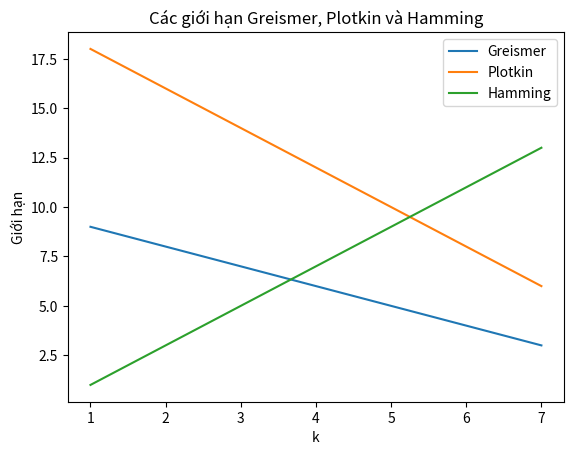

Source code (Python):
# [redacted]
# [redacted]
# 05
# Lý thuyết thông tin
# 05
import numpy as np
import matplotlib.pyplot as plt

def calculate_greismer_bound(n, k):
    """
    Tính toán giới hạn Greismer cho mã khối tuyến tính
    """
    return n - k + 1

def calculate_plotkin_bound(n, k):
    """
    Tính toán giới hạn Plotkin cho mã khối tuyến tính
    """
    return 2 * (n - k + 1)

def calculate_hamming_bound(d):
    """
    Tính toán giới hạn Hamming cho mã khối tuyến tính
    """
    return 2 * d - 1

def plot_limits(n, k):
    """
    Vẽ đồ thị các giới hạn Greismer, Plotkin và Hamming
    """
    k_values = np.arange(1, k+1)
    greismer_values = calculate_greismer_bound(n, k_values)
    plotkin_values = calculate_plotkin_bound(n, k_values)
    hamming_values = calculate_hamming_bound(k_values)

    plt.plot(k_values, greismer_values, label="Greismer")
    plt.plot(k_values, plotkin_values, label="Plotkin")
    plt.plot(k_values, hamming_values, label="Hamming")
    plt.xlabel("k")
    plt.ylabel("Giới hạn")
    plt.title("Các giới hạn Greismer, Plotkin và Hamming")
    plt.legend()
    plt.show()

# Tham số n và k của mã khối tuyến tính
n = 9
k = 7

# Tính toán và in các giá trị giới hạn
greismer_limit = calculate_greismer_bound(n, k)
plotkin_limit = calculate_plotkin_bound(n, k)
hamming_limit = calculate_hamming_bound(n - k)

print(f"Giới hạn Greismer: {greismer_limit}")
print(f"Giới hạn Plotkin: {plotkin_limit}")
print(f"Giới hạn Hamming: {hamming_limit}")

# Vẽ đồ thị các giới hạn
plot_limits(n, k)
